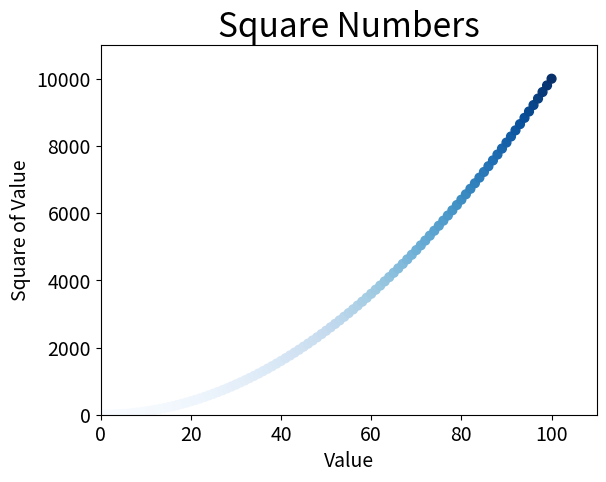

Write Python code to recreate this figure.
import matplotlib.pyplot as plt

x_values = list(range(1, 101))
y_values = [x**2 for x in x_values]

plt.scatter(x_values, y_values, c=y_values, cmap=plt.cm.Blues, s=40)

# Set chart title and lable axes.
plt.title("Square Numbers", fontsize=24)
plt.xlabel("Value", fontsize=14)
plt.ylabel("Square of Value", fontsize=14)

# Set size of tick lables.
plt.tick_params(axis='both', which='major', labelsize=14)

# Set the range for each axis.
plt.xlim(0, 110)
plt.ylim(0, 11000)

plt.show()